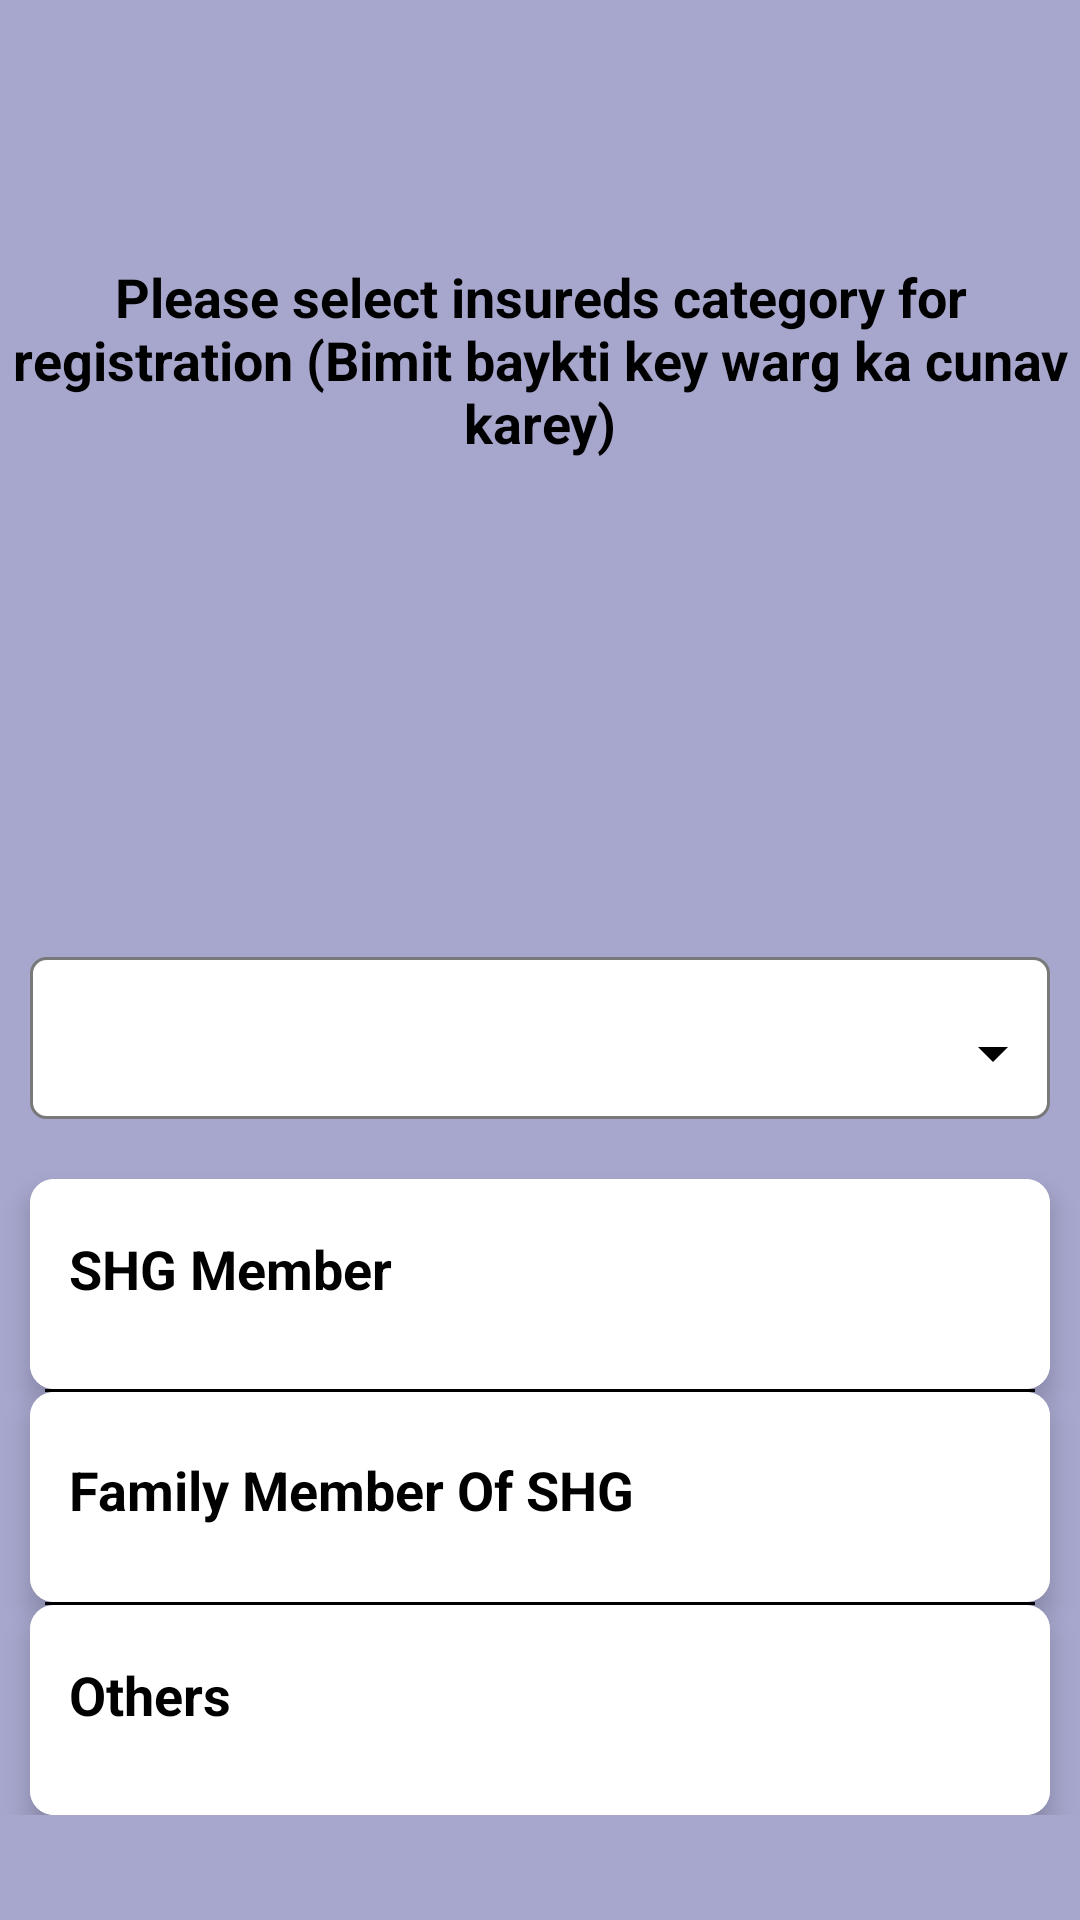

Produce the Android XML layout that renders to this screen, including the resource entries it uses.
<!-- AndroidManifest.xml: application theme AppTheme -->
<!-- res/layout/activity_claim_registration.xml -->
<?xml version="1.0" encoding="utf-8"?>
<FrameLayout xmlns:android="http://schemas.android.com/apk/res/android"
        xmlns:app="http://schemas.android.com/apk/res-auto"
        android:layout_width="match_parent"
        android:layout_height="match_parent"
        android:layout_gravity="center"
        android:orientation="vertical">

    <LinearLayout
            android:layout_width="match_parent"
            android:layout_height="match_parent"
            android:alpha="0.4"
            android:background="@color/colorTransparent">
    </LinearLayout>

    <LinearLayout
            android:layout_width="match_parent"
            android:layout_height="match_parent"
            android:layout_marginBottom="35dp"
            android:elevation="5dp"
            android:gravity="bottom"
            android:orientation="vertical">
        <TextView
                android:layout_width="match_parent"
                android:layout_height="wrap_content"
                android:layout_marginBottom="@dimen/layout_150dp"
                android:layout_gravity="center"
                android:text="Please select insureds category for registration (Bimit baykti key warg ka cunav karey)"
                android:gravity="center"
                android:textColor="#000"
                android:textStyle="bold"
                android:textSize="18sp"/>
        <FrameLayout
                android:layout_width="match_parent"
                android:layout_height="60dp"
                android:visibility="visible"
                android:id="@+id/frameLayout"
                android:layout_marginLeft="10dp"
                android:layout_marginRight="10dp"
                android:layout_marginBottom="20dp"
                android:layout_marginTop="10dp">

            <FrameLayout
                    android:layout_marginTop="6dp"
                    android:background="@drawable/drawable_spinner_border"
                    android:layout_width="match_parent"
                    android:layout_height="match_parent">

                <Spinner
                        android:layout_marginTop="5dp"
                        android:id="@+id/sppiner_scheme"
                        android:layout_width="match_parent"
                        android:textSize="12sp"
                        android:layout_gravity="center"
                        android:layout_marginLeft="10dp"
                        android:backgroundTint="#000"
                        android:spinnerMode="dropdown"
                        android:layout_height="40dp"/>
            </FrameLayout>


        </FrameLayout>
        <androidx.cardview.widget.CardView
                android:layout_width="match_parent"
                android:layout_height="70dp"
                android:layout_marginLeft="10dp"
                android:layout_marginRight="10dp"
                app:cardBackgroundColor="#FFF"
                app:cardCornerRadius="8dp"
                app:cardElevation="5dp">

            <LinearLayout
                    android:id="@+id/shgRegistration"
                    android:layout_width="match_parent"
                    android:layout_height="match_parent"
                    android:layout_gravity="center"
                    android:background="#FFF"
                    android:gravity="center"
                    android:orientation="horizontal"
                    android:padding="10dp">

                <TextView
                        android:id="@+id/title1"
                        android:layout_width="0dp"
                        android:layout_height="match_parent"
                        android:layout_marginRight="3dp"
                        android:layout_marginBottom="5dp"
                        android:layout_weight="0.8"
                        android:gravity="center_vertical"
                        android:paddingLeft="3dp"
                        android:text="SHG Member"
                        android:textColor="#000"
                        android:textSize="18sp"
                        android:textStyle="bold" />

                <ImageView
                        android:layout_width="0dp"
                        android:layout_height="35dp"
                        android:layout_gravity="center"
                        android:layout_weight="0.2"
                        android:src="@drawable/right_arrow" />
            </LinearLayout>
        </androidx.cardview.widget.CardView>

        <View
                android:layout_width="match_parent"
                android:layout_height="1dp"
                android:layout_marginLeft="15dp"
                android:layout_marginRight="15dp"
                android:background="#000" />

        <androidx.cardview.widget.CardView
                android:layout_width="match_parent"
                android:layout_height="70dp"
                android:layout_marginLeft="10dp"
                android:layout_marginRight="10dp"
                app:cardBackgroundColor="#FFF"
                app:cardCornerRadius="8dp"
                app:cardElevation="5dp">

            <LinearLayout
                    android:id="@+id/shgFamilyregistration"
                    android:layout_width="match_parent"
                    android:layout_height="match_parent"
                    android:background="#FFF"
                    android:orientation="horizontal"
                    android:padding="10dp">

                <TextView
                        android:id="@+id/title2"
                        android:layout_width="0dp"
                        android:layout_height="match_parent"
                        android:layout_marginRight="3dp"
                        android:layout_marginBottom="5dp"
                        android:layout_weight="0.8"
                        android:gravity="center_vertical"
                        android:paddingLeft="3dp"
                        android:text="Family Member Of SHG"
                        android:textColor="#000"
                        android:textSize="18sp"
                        android:textStyle="bold" />

                <ImageView
                        android:layout_width="0dp"
                        android:layout_height="35dp"
                        android:layout_gravity="center"
                        android:layout_weight="0.2"
                        android:src="@drawable/right_arrow" />
            </LinearLayout>
        </androidx.cardview.widget.CardView>

        <View
                android:layout_width="match_parent"
                android:layout_height="1dp"
                android:layout_marginLeft="15dp"
                android:layout_marginRight="15dp"
                android:background="#000" />

        <androidx.cardview.widget.CardView
                android:layout_width="match_parent"
                android:layout_height="70dp"
                android:layout_marginLeft="10dp"
                android:layout_marginRight="10dp"
                app:cardBackgroundColor="#FFF"
                app:cardCornerRadius="8dp"
                app:cardElevation="5dp">

            <LinearLayout
                    android:id="@+id/registrationothers"
                    android:layout_width="match_parent"
                    android:layout_height="match_parent"
                    android:background="#FFF"
                    android:gravity="center"
                    android:orientation="horizontal"
                    android:padding="10dp">

                <TextView
                        android:id="@+id/title"
                        android:layout_width="0dp"
                        android:layout_height="match_parent"
                        android:layout_marginRight="3dp"
                        android:layout_marginBottom="5dp"
                        android:layout_weight="0.8"
                        android:gravity="center_vertical"
                        android:paddingLeft="3dp"
                        android:text="Others"
                        android:textColor="#000"
                        android:textSize="18sp"
                        android:textStyle="bold" />

                <ImageView
                        android:layout_width="0dp"
                        android:layout_height="35dp"
                        android:layout_gravity="center"
                        android:layout_weight="0.2"
                        android:src="@drawable/right_arrow" />
            </LinearLayout>
        </androidx.cardview.widget.CardView>

    </LinearLayout>
</FrameLayout>
<!-- resources referenced by this layout -->
<resources>
  <color name="colorTransparent">#2E2C8F</color>
  <dimen name="layout_150dp">150dp</dimen>
  <!-- drawable drawable_spinner_border (drawable) -->
  <?xml version="1.0" encoding="utf-8"?>
  <shape xmlns:android="http://schemas.android.com/apk/res/android"
          android:shape="rectangle">
      <solid android:color="#ffffff"/>
      <corners android:radius="5dp"/>
      <stroke android:width="1dp"
              android:color="#797979"/>
  </shape>
  <style name="AppTheme" parent="Theme.AppCompat.Light.DarkActionBar">
          
          <item name="colorPrimary">@color/colorPrimary</item>
          <item name="colorPrimaryDark">@color/colorPrimaryDark</item>
          <item name="colorAccent">@color/colorAccent</item>
      </style>
  <color name="colorPrimary">#2E2C8F</color>
  <color name="colorPrimaryDark">#2E2C8F</color>
  <color name="colorAccent">#D81B60</color>
</resources>
